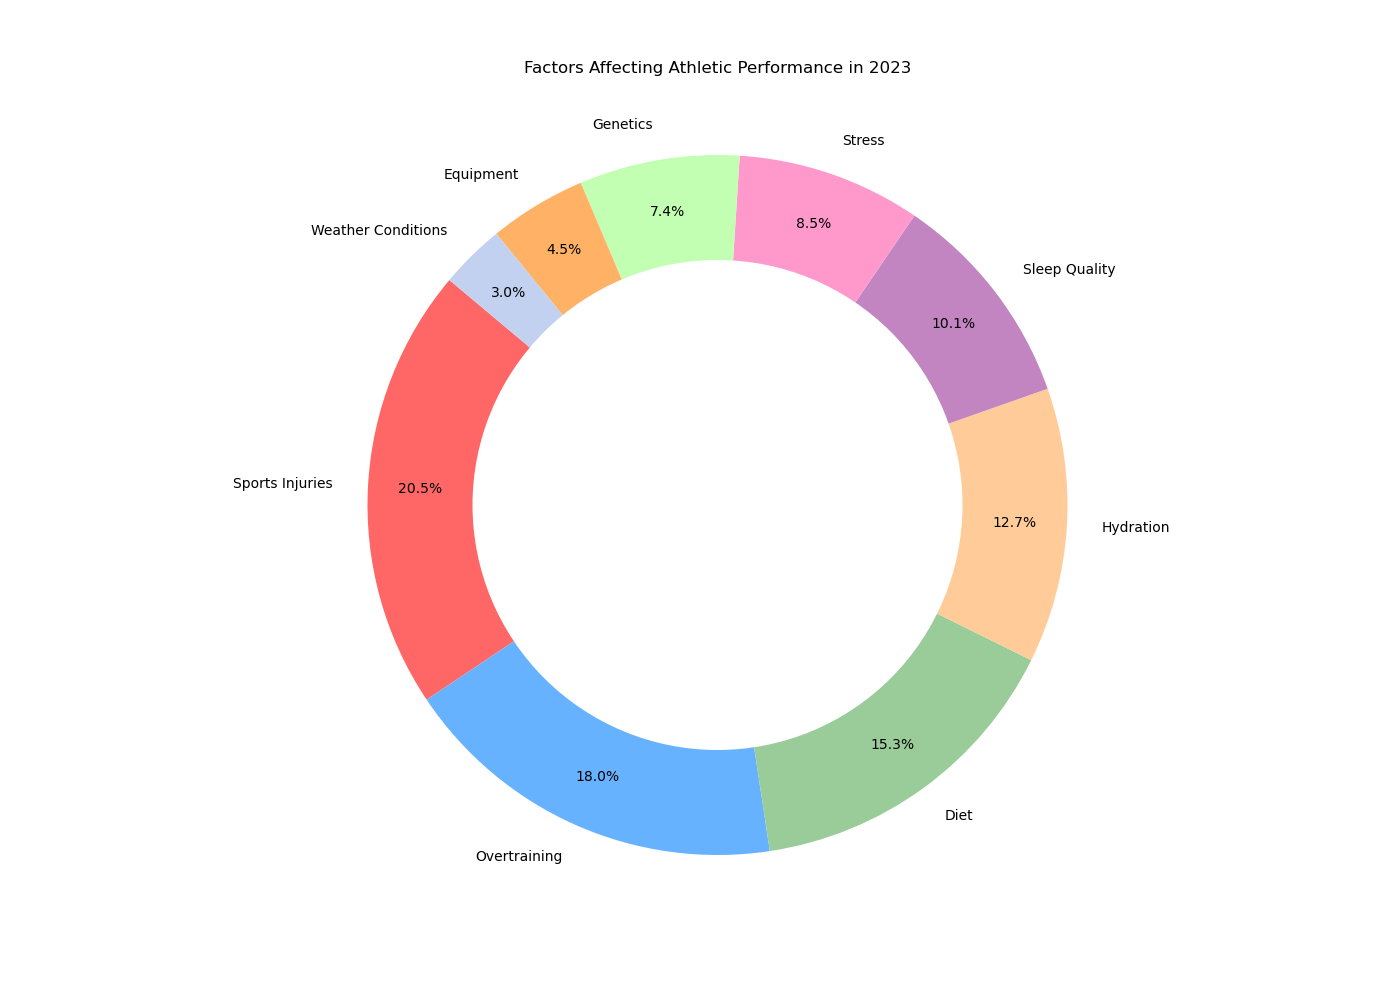

Data behind this chart, as committed beside it:
causes, percentages
Sports Injuries, 20.5
Overtraining, 18.0
Diet, 15.3
Hydration, 12.7
Sleep Quality, 10.1
Stress, 8.5
Genetics, 7.4
Equipment, 4.5
Weather Conditions, 3.0
